The GitHub repository isxrh/Covid19 contains a labelled image folder "attack_train_specs_split" with 2 categories: negative, positive. Examples follow, each with its label.

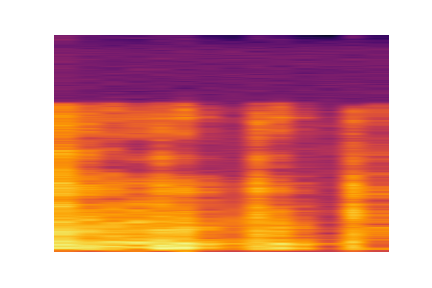
Label: negative

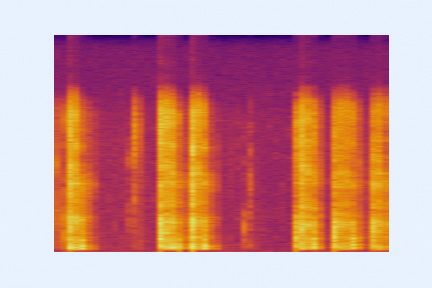
Label: negative

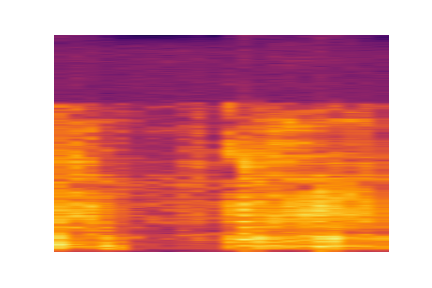
Label: positive

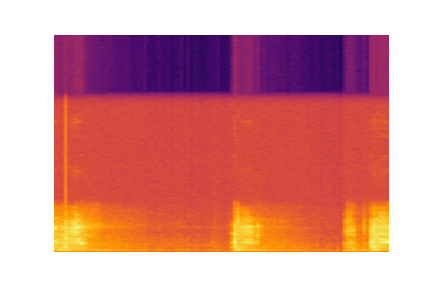
Label: positive

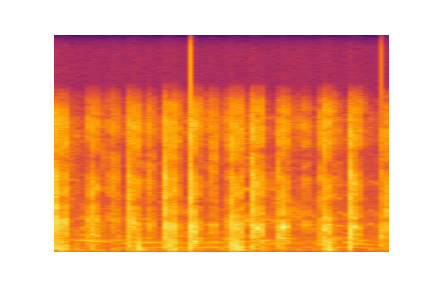
Label: negative

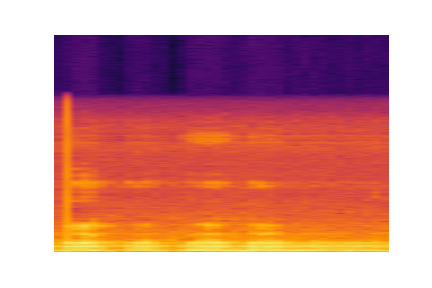
Label: positive
